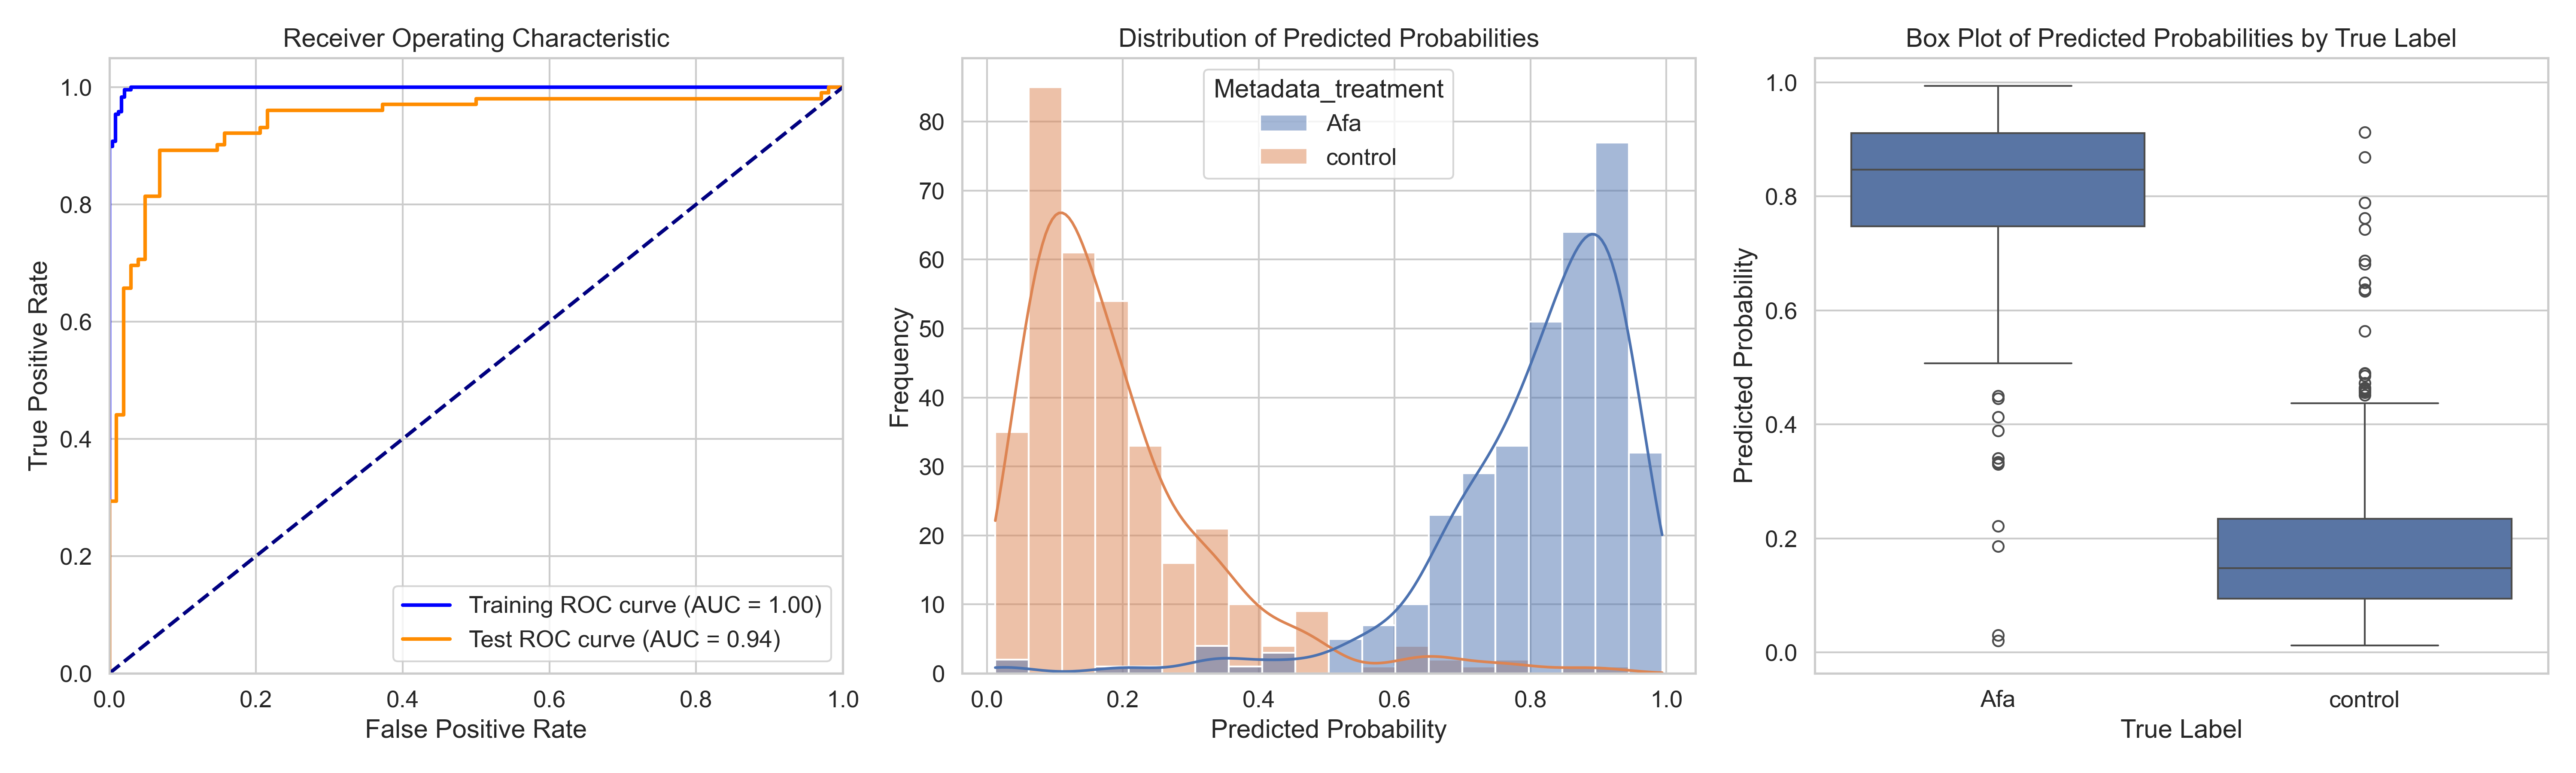

Values plotted in this chart, from the file beside it:
ObjectNumber, Metadata_site, Metadata_concentration, Metadata_hour, Metadata_treatment, Predicted_Probability, Is_Test, S
1, 0, 22, 2, Afa, 0.7391, False, 0.5486
2, 0, 22, 2, Afa, 0.689, True, 0.4986
3, 0, 22, 2, Afa, 0.9477, False, 0.7572
4, 0, 22, 2, Afa, 0.7782, False, 0.5878
5, 0, 22, 2, Afa, 0.3319, True, 0.1414
6, 0, 22, 2, Afa, 0.8277, False, 0.6372
7, 0, 22, 2, Afa, 0.9363, False, 0.7458
8, 0, 22, 2, Afa, 0.8833, False, 0.6928
9, 0, 22, 2, Afa, 0.8373, False, 0.6468
10, 0, 22, 2, Afa, 0.9366, False, 0.7461
11, 0, 22, 2, Afa, 0.8978, False, 0.7073
12, 0, 22, 2, Afa, 0.4131, True, 0.2226
13, 0, 22, 2, Afa, 0.8166, True, 0.6261
14, 0, 22, 2, Afa, 0.6665, False, 0.4761
15, 0, 22, 2, Afa, 0.8139, True, 0.6235
16, 0, 22, 2, Afa, 0.9214, False, 0.7309
17, 0, 22, 2, Afa, 0.9019, False, 0.7114
18, 0, 22, 2, Afa, 0.8351, False, 0.6446
19, 0, 22, 2, Afa, 0.9139, False, 0.7234
20, 0, 22, 2, Afa, 0.9091, False, 0.7186
21, 0, 22, 2, Afa, 0.7326, False, 0.5421
22, 0, 22, 2, Afa, 0.7929, True, 0.6024
24, 0, 22, 2, Afa, 0.8838, False, 0.6934
25, 0, 22, 2, Afa, 0.6682, False, 0.4777
26, 0, 22, 2, Afa, 0.937, False, 0.7466
27, 0, 22, 2, Afa, 0.722, False, 0.5315
1, 1, 22, 2, Afa, 0.6739, False, 0.4835
2, 1, 22, 2, Afa, 0.7491, False, 0.5586
3, 1, 22, 2, Afa, 0.8905, False, 0.7001
4, 1, 22, 2, Afa, 0.6271, True, 0.4366
5, 1, 22, 2, Afa, 0.7014, False, 0.511
6, 1, 22, 2, Afa, 0.9282, True, 0.7378
7, 1, 22, 2, Afa, 0.9111, False, 0.7207
8, 1, 22, 2, Afa, 0.7357, True, 0.5452
9, 1, 22, 2, Afa, 0.7189, False, 0.5285
10, 1, 22, 2, Afa, 0.914, False, 0.7235
11, 1, 22, 2, Afa, 0.8701, False, 0.6796
12, 1, 22, 2, Afa, 0.9459, False, 0.7554
13, 1, 22, 2, Afa, 0.6765, False, 0.486
1, 10, 22, 2, Afa, 0.8718, False, 0.6813
2, 10, 22, 2, Afa, 0.914, True, 0.7235
3, 10, 22, 2, Afa, 0.8717, False, 0.6812
4, 10, 22, 2, Afa, 0.9236, False, 0.7331
5, 10, 22, 2, Afa, 0.7365, False, 0.5461
6, 10, 22, 2, Afa, 0.7755, False, 0.585
7, 10, 22, 2, Afa, 0.9306, False, 0.7402
8, 10, 22, 2, Afa, 0.8444, False, 0.6539
9, 10, 22, 2, Afa, 0.9785, True, 0.7881
10, 10, 22, 2, Afa, 0.8666, False, 0.6761
11, 10, 22, 2, Afa, 0.9141, False, 0.7237
12, 10, 22, 2, Afa, 0.8442, True, 0.6538
13, 10, 22, 2, Afa, 0.9504, True, 0.7599
14, 10, 22, 2, Afa, 0.7212, False, 0.5307
15, 10, 22, 2, Afa, 0.9336, False, 0.7431
16, 10, 22, 2, Afa, 0.9459, True, 0.7554
17, 10, 22, 2, Afa, 0.6759, True, 0.4854
18, 10, 22, 2, Afa, 0.9386, False, 0.7482
19, 10, 22, 2, Afa, 0.9004, False, 0.7099
20, 10, 22, 2, Afa, 0.7422, False, 0.5517
21, 10, 22, 2, Afa, 0.8611, False, 0.6707
... 623 more rows
